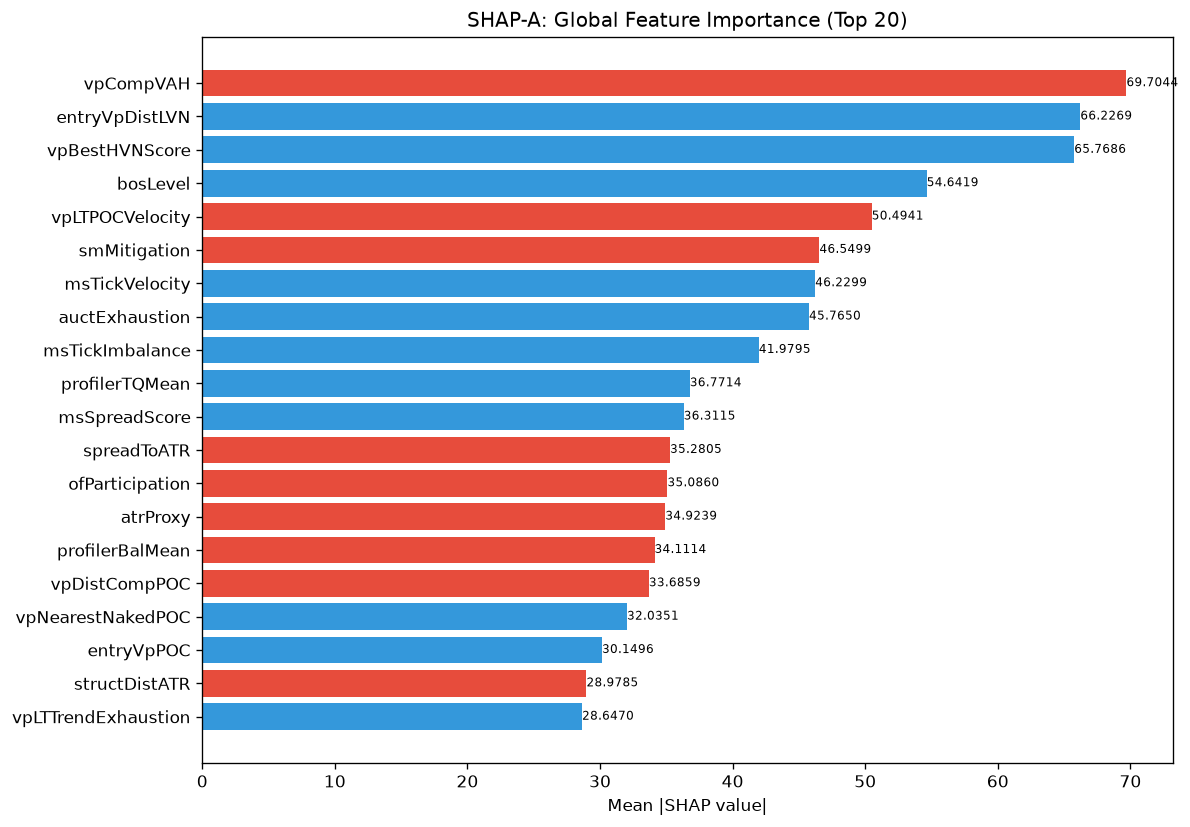

Source data for this figure (header and first rows):
feature, category, mean_abs_shap, mean_shap, std_shap, rank
vpCompVAH, unknown, 69.7, -1.478, 41.72, 1
entryVpDistLVN, unknown, 66.23, 12.97, 65.01, 2
vpBestHVNScore, unknown, 65.77, 1.521, 41.51, 3
bosLevel, unknown, 54.64, 0.821, 41.99, 4
vpLTPOCVelocity, unknown, 50.49, -0.7166, 44.26, 5
smMitigation, unknown, 46.55, -5.165, 28.05, 6
msTickVelocity, unknown, 46.23, 0.5008, 50.65, 7
auctExhaustion, unknown, 45.76, 1.94, 38.7, 8
msTickImbalance, unknown, 41.98, 7.583, 31.88, 9
profilerTQMean, unknown, 36.77, 5.304, 26.92, 10
msSpreadScore, unknown, 36.31, 0.789, 29.97, 11
spreadToATR, unknown, 35.28, -0.4755, 32.77, 12
ofParticipation, unknown, 35.09, -2.216, 24.57, 13
atrProxy, unknown, 34.92, -1.18, 54.7, 14
profilerBalMean, unknown, 34.11, -0.1585, 22.88, 15
vpDistCompPOC, unknown, 33.69, -4.566, 38.8, 16
vpNearestNakedPOC, unknown, 32.04, 2.851, 40.36, 17
entryVpPOC, unknown, 30.15, 3.827, 33.18, 18
structDistATR, unknown, 28.98, -0.03858, 12.38, 19
vpLTTrendExhaustion, unknown, 28.65, 2.715, 13.04, 20
auctDistLVN, unknown, 28.01, -0.2417, 18.52, 21
vpBestHVN, unknown, 25.63, -0.1457, 28.63, 22
liqSessionLiq, unknown, 25.57, 0.6765, 14.51, 23
auctTargetPrice, unknown, 24.82, 2.587, 26.14, 24
ofDeltaProxy, unknown, 24.77, 0.3721, 15.32, 25
liqStopCluster, unknown, 24.5, -0.7487, 16.96, 26
liqContext, engine_composite, 23.08, -1.177, 21.35, 27
vpLTMajorLVNPrice, unknown, 22.63, 1.589, 15.03, 28
auctShapeConf, unknown, 22.47, 0.2693, 19.06, 29
auctRegimeConf, unknown, 22.36, 1.577, 17.29, 30
ofFlowIntensity, unknown, 22.2, -0.3437, 17.68, 31
smFVG, unknown, 20.1, -2.044, 23.46, 32
vpLTAcceptanceAtPrice, unknown, 20.05, -2.975, 10.79, 33
profilerMigMean, unknown, 19.38, 1.75, 12.3, 34
msCompression, unknown, 19.29, 0.8198, 16.24, 35
spreadPoints, unknown, 18.09, -0.8967, 7.204, 36
smContext, engine_composite, 17.71, 0.6978, 17.61, 37
avgSpread, unknown, 17.1, 0.08491, 14.61, 38
RR, unknown, 16.75, 3.949, 20.09, 39
auctDistHVN, unknown, 16.32, 3.738, 10.27, 40
vpLTNearestZonePrice, unknown, 15.97, 1.072, 13.84, 41
vpDevPOCSlope, unknown, 15.94, 1.731, 8.46, 42
liqDensity, unknown, 15.91, 0.8451, 12.29, 43
entryVpThinnessRatio, unknown, 15.72, 0.7856, 19.43, 44
auctHVNStrength, unknown, 15.24, 0.1549, 9.725, 45
vpLTBalanceStability, unknown, 14.33, 2.544, 17.01, 46
vpVAOverlapRatio, unknown, 14.11, 0.91, 15.26, 47
entryLTPOCMigration, unknown, 14.06, 1.445, 13.14, 48
auctTargetConf, unknown, 14.05, -0.8661, 10.02, 49
auctReversalRisk, unknown, 13.73, -1.362, 9.804, 50
auctMajorLVN, unknown, 13.04, 1.533, 10.36, 51
vpLTMajorHVNPrice, unknown, 13, -0.185, 13.79, 52
vpDistNakedPOC_ATR, unknown, 12.2, 1.416, 15.94, 53
vpDailyPOC, unknown, 12.16, 0.9866, 11.5, 54
structureBias, unknown, 12.07, -0.0652, 11.79, 55
ofAbsorption, unknown, 11.68, -1.097, 15.41, 56
vpLTTransitionScore, unknown, 11.5, 2.781, 14.61, 57
msContext, engine_composite, 11.11, -0.5736, 11.23, 58
vpDistToLVN, unknown, 11, 1.655, 8.228, 59
auctContinuation, unknown, 10.68, -0.09665, 7.912, 60
... 112 more rows
